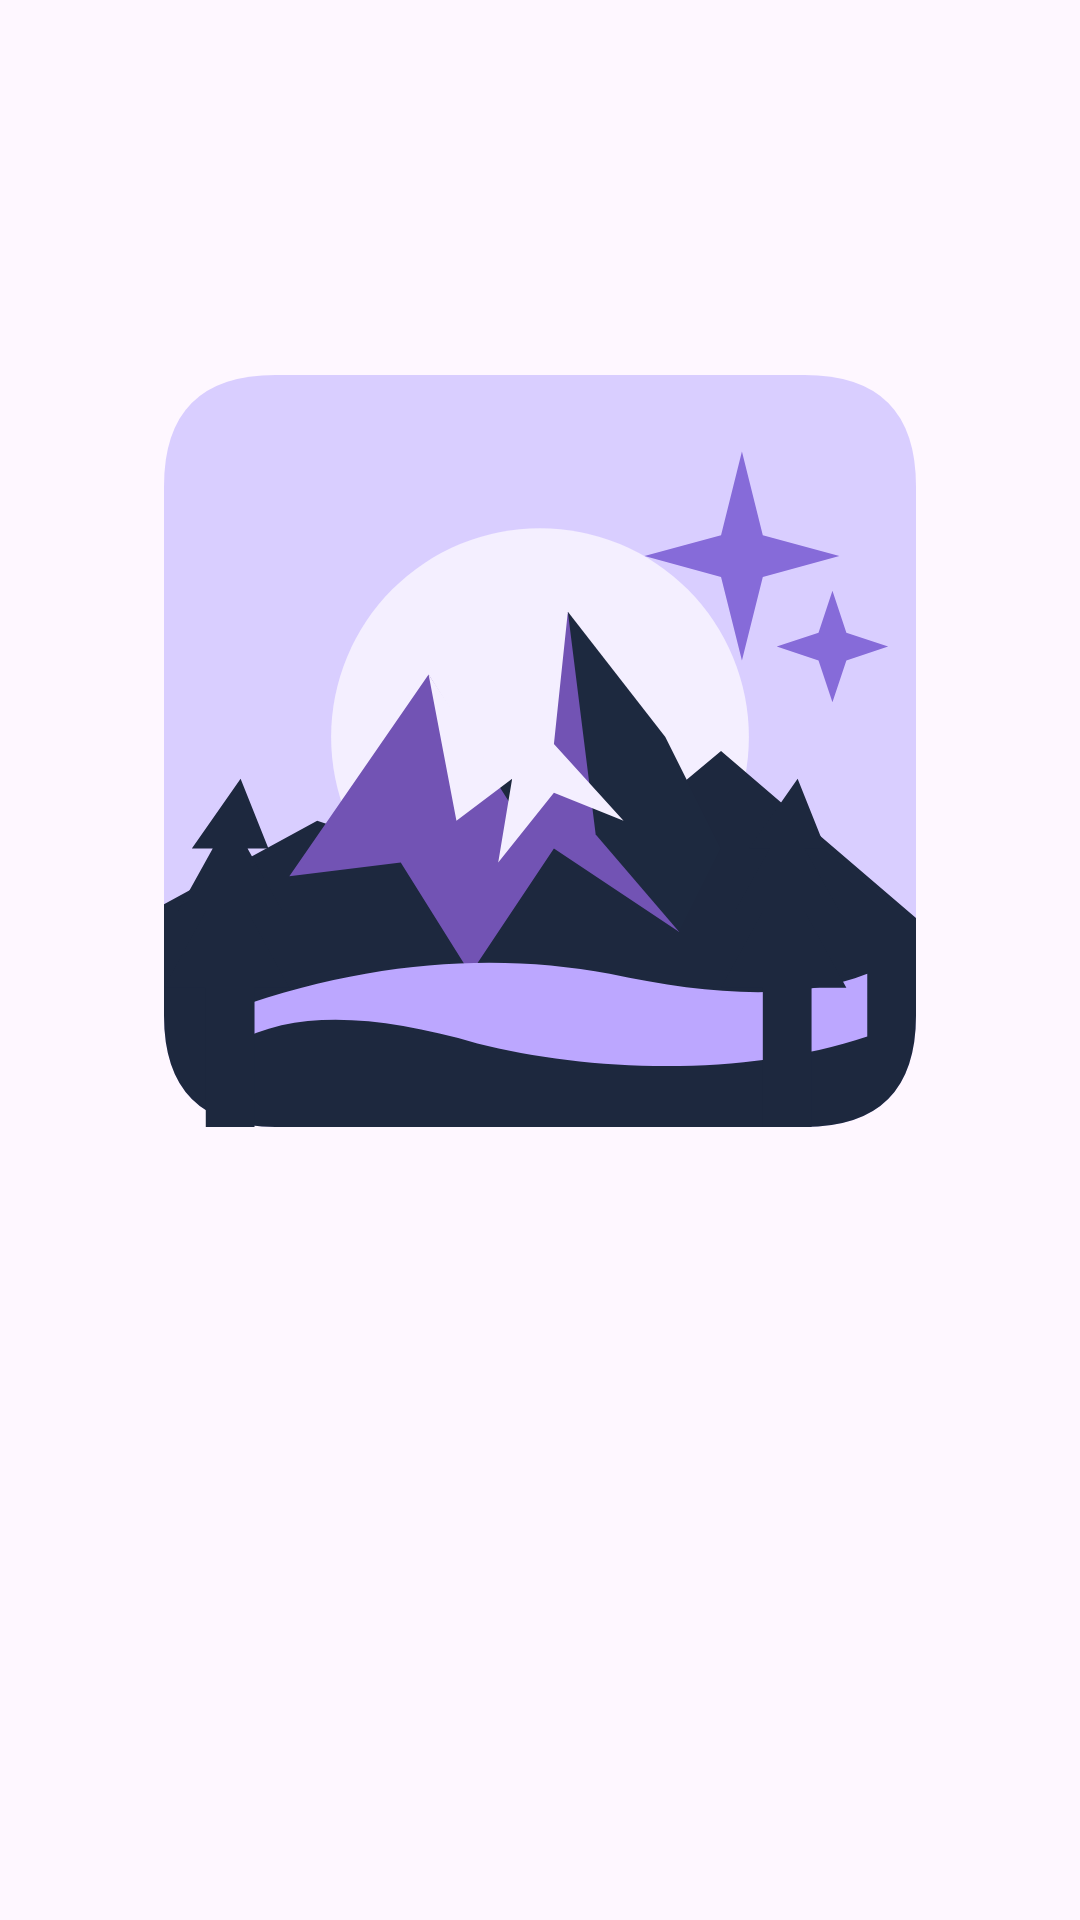

Android layout source for this screen:
<!-- AndroidManifest.xml: application theme Theme.Wallpaperapp2 -->
<!-- res/layout/activity_opening.xml -->
<?xml version="1.0" encoding="utf-8"?>
<androidx.constraintlayout.widget.ConstraintLayout xmlns:android="http://schemas.android.com/apk/res/android"
    xmlns:app="http://schemas.android.com/apk/res-auto"
    android:id="@+id/openingRoot"
    android:layout_width="match_parent"
    android:layout_height="match_parent"
    android:background="?attr/colorSurface">

    <ImageView
        android:id="@+id/imgOpeningBackground"
        android:layout_width="0dp"
        android:layout_height="0dp"
        android:alpha="0.95"
        android:contentDescription="@string/opening_background"
        android:padding="22dp"
        android:scaleType="fitCenter"
        android:src="@drawable/app_logo"
        app:layout_constraintBottom_toTopOf="@+id/txtOpeningMessage"
        app:layout_constraintEnd_toEndOf="parent"
        app:layout_constraintHeight_percent="0.46"
        app:layout_constraintStart_toStartOf="parent"
        app:layout_constraintTop_toTopOf="parent"
        app:layout_constraintVertical_chainStyle="packed" />

    <TextView
        android:id="@+id/txtOpeningMessage"
        android:layout_width="0dp"
        android:layout_height="wrap_content"
        android:layout_marginStart="28dp"
        android:layout_marginTop="18dp"
        android:layout_marginEnd="28dp"
        android:gravity="center"
        android:textColor="?attr/colorOnSurface"
        android:textSize="28sp"
        android:textStyle="bold"
        app:layout_constraintBottom_toTopOf="@+id/btnDiscover"
        app:layout_constraintEnd_toEndOf="parent"
        app:layout_constraintStart_toStartOf="parent"
        app:layout_constraintTop_toBottomOf="@id/imgOpeningBackground" />

    <com.google.android.material.button.MaterialButton
        android:id="@+id/btnDiscover"
        style="@style/Widget.Material3.Button.OutlinedButton"
        android:layout_width="0dp"
        android:layout_height="56dp"
        android:layout_marginStart="48dp"
        android:layout_marginTop="28dp"
        android:layout_marginEnd="48dp"
        android:alpha="0"
        android:text="@string/discover"
        android:textStyle="bold"
        app:cornerRadius="28dp"
        app:layout_constraintBottom_toBottomOf="parent"
        app:layout_constraintEnd_toEndOf="parent"
        app:layout_constraintStart_toStartOf="parent"
        app:layout_constraintTop_toBottomOf="@id/txtOpeningMessage"
        app:layout_constraintVertical_bias="0.0" />
</androidx.constraintlayout.widget.ConstraintLayout>
<!-- resources referenced by this layout -->
<resources>
  <!-- drawable app_logo (drawable) -->
  <?xml version="1.0" encoding="utf-8"?>
  <vector xmlns:android="http://schemas.android.com/apk/res/android"
      android:width="108dp"
      android:height="108dp"
      android:viewportWidth="108"
      android:viewportHeight="108">
      <path android:fillColor="#D8CCFF" android:pathData="M16,0 H92 Q108,0 108,16 V92 Q108,108 92,108 H16 Q0,108 0,92 V16 Q0,0 16,0 Z" />
      <path android:fillColor="#F4EFFF" android:pathData="M54,22 A30,30 0,1 0,54,82 A30,30 0,1 0,54,22" />
      <path android:fillColor="#111D34" android:pathData="M0,76 L22,64 L34,68 L54,48 L68,64 L80,54 L108,78 V92 Q108,108 92,108 H16 Q0,108 0,92 Z" />
      <path android:fillColor="#6B4BB0" android:pathData="M18,72 L38,43 L50,62 L58,34 L74,80 L56,68 L44,86 L34,70 Z" />
      <path android:fillColor="#121E35" android:pathData="M58,34 L72,52 L80,68 L74,80 L62,66 Z" />
      <path android:fillColor="#F4EFFF" android:pathData="M38,43 L46,55 L58,34 L56,53 L66,64 L56,60 L48,70 L50,58 L42,64 Z" />
      <path android:fillColor="#B9A3FF" android:pathData="M10,91 C30,84 48,83 64,86 C78,89 91,90 101,86 V95 C83,101 61,100 45,96 C31,92 19,91 10,96 Z" />
      <path android:fillColor="#111D34" android:pathData="M11,58 L15,68 H12 L17,77 H12 L18,88 H13 V108 H6 V88 H0 L6,77 H2 L7,68 H4 Z" />
      <path android:fillColor="#111D34" android:pathData="M91,58 L95,68 H92 L97,77 H92 L98,88 H93 V108 H86 V88 H80 L86,77 H82 L87,68 H84 Z" />
      <path android:fillColor="#8064D8" android:pathData="M83,11 L86,23 L97,26 L86,29 L83,41 L80,29 L69,26 L80,23 Z" />
      <path android:fillColor="#8064D8" android:pathData="M96,31 L98,37 L104,39 L98,41 L96,47 L94,41 L88,39 L94,37 Z" />
  </vector>
  <string name="discover">Discover</string>
  <string name="opening_background">Opening background</string>
  <style name="Theme.Wallpaperapp2" parent="Base.Theme.Wallpaperapp2" />
  <style name="Base.Theme.Wallpaperapp2" parent="Theme.Material3.DayNight.NoActionBar">
          
          
      </style>
</resources>
